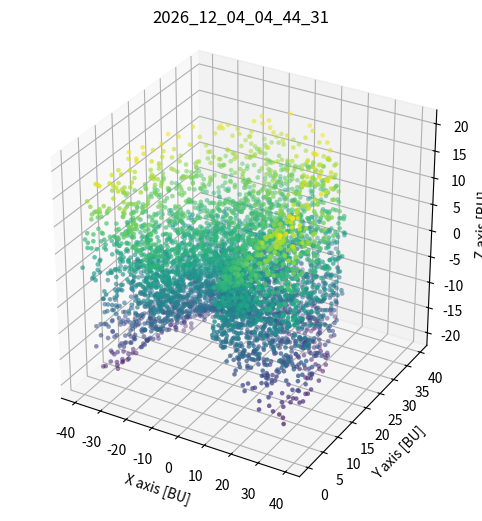

Here is the Python script that generated this plot:
"""
This script shows how to generate a cloud of points around a target body.
The pointcloud is saved as a .json file, that can be then used as a geometry input file in your desired scenario.

Handling the input section [1], the user can modify
the properties of the pointcloud. The data structure of the pointcloud is: 

sun: position
camera: position and orientation
body: position and orientation 

For example, to access the first relative camera-body-sun poses: 
data['sun']['position'][0]
data['camera']['position'][0]
data['camera']['orientation'][0]
data['body']['position'][0]
data['body']['orientation'][0]

"""

import sys
sys.path.append("./src/")
import numpy as np
import matplotlib.pyplot as plt
import json 

from numpy.random import rand
from datetime import datetime
from scipy.spatial.transform import Rotation as R
from mpl_toolkits.mplot3d import Axes3D  # needed for 3D projection

######[1]  (START) INPUT SECTION (START) [1]######

nPoints = 5000  # [-], Number of points in the cloud
R_min = 10  # [BU], minimum distance from the body in Blender Units
R_max = 40  # [BU], maximum distance from the body in Blender Units
theta_min = 0  # [deg]
theta_max = 180  # [deg]
phi_min = -30  # [deg]
phi_max = 30  # [deg]

######[1]  (END) INPUT SECTION (END) [1]######


# Define functions
def GenerateRandP(min, max, nPoints):
    """
    This function generates <nPoints> random points uniformly distributed between
    min and max

    # Arguments
        min: scalar, min value.
        max: scalar, max value.
        nPoints: scalar, number of points to generate.
    """
    v_norm = rand(nPoints)
    v_rand = min + (v_norm * (max - min))
    return v_rand


def sph2cart(az, el, r):
    """
    This function converts from spherical to cartesian coordinates

    # Arguments
        az: scalar, azimuth value. [rad]
        el: scalar, elevation value. [rad]
        r: scalar, range value. [-]
    """
    rcos_theta = r * np.cos(el)
    x = rcos_theta * np.cos(az)
    y = rcos_theta * np.sin(az)
    z = r * np.sin(el)
    return x, y, z


def GenerateQSC_origin(camera_position):
    """
    This function return a pointing quaternion to be used in Blender,
    given a camera position and assuming target to be positioned in the origin

    # Arguments
        camera_position: Numpy-array of length 3. Camera position.
    """
    target_position = np.array([0, 0, 0])
    # compute camera-boresight
    camera_direction = camera_position - target_position
    camera_direction = camera_direction / np.linalg.norm(camera_direction)
    # compute camera-right
    camera_right = np.cross(np.array([0.0, 0.0, 1.0]), camera_direction)
    camera_right = camera_right / np.linalg.norm(camera_right)
    # compute camera-up
    camera_up = np.cross(camera_direction, camera_right)
    camera_up = camera_up / np.linalg.norm(camera_up)
    # Generate the quaternion for Blender [w,xyz]
    r_cam = R.from_matrix(np.transpose([camera_right, camera_up, camera_direction]))
    r_cam = r_cam.as_quat()
    r_blender = [r_cam[3], r_cam[0], r_cam[1], r_cam[2]]
    return r_blender


def GenerateTimestamp():
    """
    This function generates a univoque timestamp for saving purposes
    """
    timestamp = datetime.now()
    formatted_timestamp = timestamp.strftime("%Y_%m_%d_%H_%M_%S")
    return formatted_timestamp

# Generate random distribution of camera positions in polar coordinates
R_dist = GenerateRandP(R_min, R_max, nPoints)  # [BU]
theta_dist = GenerateRandP(theta_min, theta_max, nPoints)  # [deg]
phi_dist = GenerateRandP(phi_min, phi_max, nPoints)  # [deg]
# Transform from polar to cartesian coordinates
[x_Cam_dist, y_Cam_dist, z_Cam_dist] = sph2cart(
    theta_dist * np.pi / 180, phi_dist * np.pi / 180, R_dist
)  # [BU]
# Generate camera orientations according to camera positions
q_Cam_dist = np.zeros((nPoints, 4))  # [-]
for ii in range(0, nPoints, 1):
    q_Cam_dist[ii, :] = GenerateQSC_origin(
        np.array([x_Cam_dist[ii], y_Cam_dist[ii], z_Cam_dist[ii]])
    )
# Generate Body poses
x_Body_dist = np.zeros((nPoints))  # [BU]
y_Body_dist = np.zeros((nPoints))  # [BU]
z_Body_dist = np.zeros((nPoints))  # [BU]
rot_Body_x_dist = np.zeros((nPoints))  # [deg]
rot_Body_y_dist = np.zeros((nPoints))  # [deg]
rot_Body_z_dist = GenerateRandP(0, 360, nPoints)  # [deg]
q_Body_dist = np.zeros((nPoints, 4))  # [-]
for ii in range(0, nPoints, 1):
    r = R.from_euler(
        "xyz",
        [rot_Body_x_dist[ii], rot_Body_y_dist[ii], rot_Body_z_dist[ii]],
        degrees=True,
    )
    q = r.as_quat()
    q_Body_dist[ii, :] = [q[3], q[0], q[1], q[2]]
# Generate Sun's positions (Assumed on Y-axis in this example)
x_Sun_dist = np.zeros((nPoints, 1))  # [BU]
y_Sun_dist = np.ones((nPoints, 1)) * R_max * 1e3  # [BU]
z_Sun_dist = np.zeros((nPoints, 1))  # [BU]
# Generate output timestamp
output_timestamp = GenerateTimestamp()

# Generate LABEL matrix for export as .txt
LABEL = np.zeros((nPoints, 18))
for ii in range(0, nPoints, 1):
    # [0] ID or ET
    LABEL[ii, 0] = ii
    # [1,2,3] Body pos [BU] and [4,5,6,7] orientation [-]
    LABEL[ii, 1] = x_Body_dist[ii]
    LABEL[ii, 2] = y_Body_dist[ii]
    LABEL[ii, 3] = z_Body_dist[ii]
    LABEL[ii, 4] = q_Body_dist[ii, 0]
    LABEL[ii, 5] = q_Body_dist[ii, 1]
    LABEL[ii, 6] = q_Body_dist[ii, 2]
    LABEL[ii, 7] = q_Body_dist[ii, 3]
    # [8,9,10] Camera pos [BU] and [11,12,13,14] orientation [-]
    LABEL[ii, 8] = x_Cam_dist[ii]
    LABEL[ii, 9] = y_Cam_dist[ii]
    LABEL[ii, 10] = z_Cam_dist[ii]
    LABEL[ii, 11] = q_Cam_dist[ii, 0]
    LABEL[ii, 12] = q_Cam_dist[ii, 1]
    LABEL[ii, 13] = q_Cam_dist[ii, 2]
    LABEL[ii, 14] = q_Cam_dist[ii, 3]
    # [15,16,17] Sun pos [BU]
    LABEL[ii, 15] = x_Sun_dist[ii]
    LABEL[ii, 16] = y_Sun_dist[ii]
    LABEL[ii, 17] = z_Sun_dist[ii]

sun_pos_all = LABEL[:,15:18]
cam_pos_all = LABEL[:,8:11]
cam_orientation_all = LABEL[:,11:15]
body_pos_all = LABEL[:,1:4]
body_orientation_all = LABEL[:,4:8]

# Generate GEOM dictionary (CASE with 1 body)
GEOM = {
    "sun": {
        "position": sun_pos_all.tolist()},
    "camera": {
        "position": cam_pos_all.tolist(),
        "orientation": cam_orientation_all.tolist(),
    },
    "body": {
        "position": body_pos_all.tolist(),
        "orientation": body_orientation_all.tolist(),
    },
}

# Convert the GEOM dictionary to a JSON string
json_data = json.dumps(GEOM, indent=4)

# Write the JSON string to a file
with open(output_timestamp + '.json', "w") as json_file:
    json_file.write(json_data)

print(f"JSON file successfully generated: {output_timestamp}.json")

# 3D scatter plot of camera positions
fig = plt.figure(figsize=(8, 6))
ax = fig.add_subplot(111, projection='3d')
ax.scatter(
    cam_pos_all[:, 0],
    cam_pos_all[:, 1],
    cam_pos_all[:, 2],
    c=cam_pos_all[:, 2],  # color by z-axis
    cmap="viridis",
    s=10,  # point size
    linewidth=0.1
)
ax.set_xlabel("X axis [BU]")
ax.set_ylabel("Y axis [BU]")
ax.set_zlabel("Z axis [BU]")
ax.set_title(output_timestamp)
ax.set_box_aspect([1, 1, 1])  # equal aspect ratio for x,y,z
plt.show()
